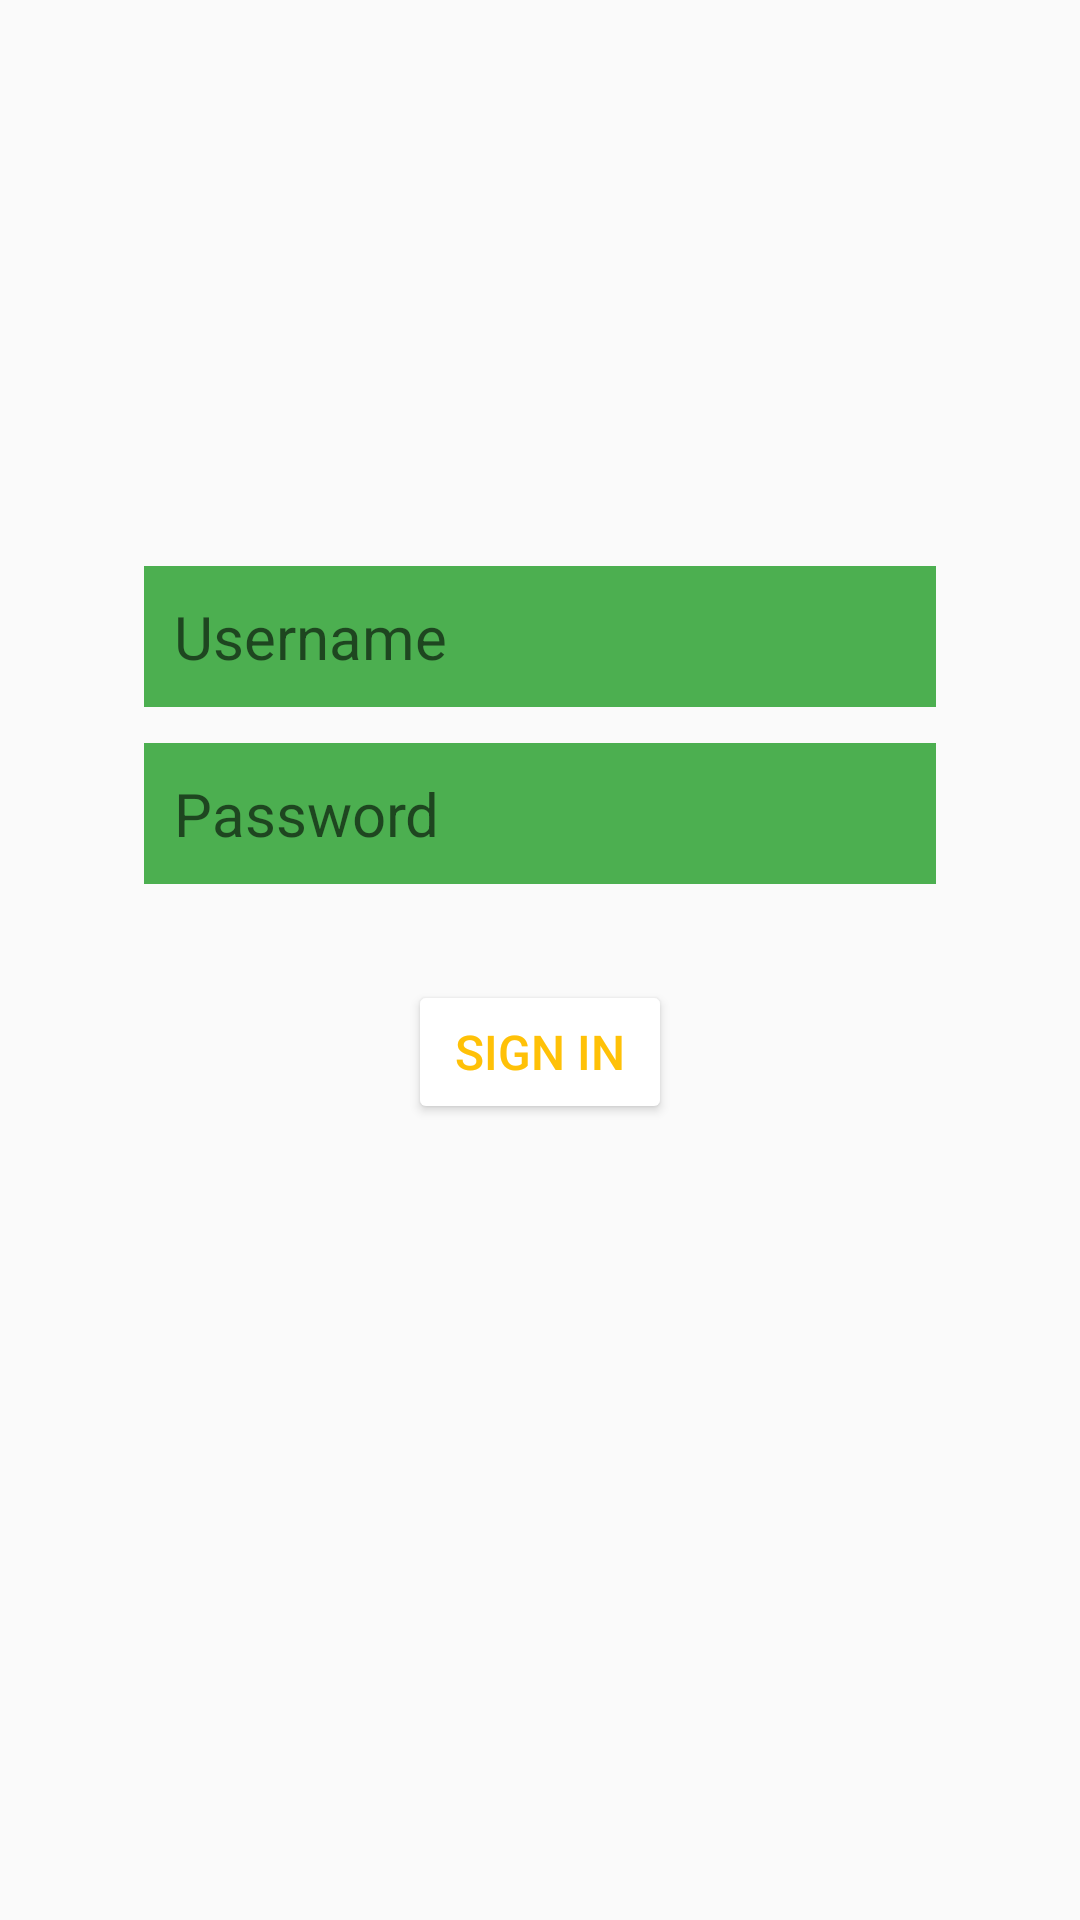

Produce the Android XML layout that renders to this screen, including the resource entries it uses.
<!-- AndroidManifest.xml: application theme AppTheme -->
<!-- res/layout/fragment_login.xml -->
<?xml version="1.0" encoding="utf-8"?>
<ScrollView
    xmlns:android="http://schemas.android.com/apk/res/android"
    xmlns:app="http://schemas.android.com/apk/res-auto"
    xmlns:tools="http://schemas.android.com/tools"
    android:layout_width="match_parent"
    android:layout_height="match_parent">

    <androidx.constraintlayout.widget.ConstraintLayout
        android:id="@+id/container"
        android:layout_width="match_parent"
        android:layout_height="wrap_content"
        android:paddingLeft="@dimen/activity_horizontal_margin_big"
        android:paddingTop="@dimen/activity_vertical_margin_big"
        android:paddingRight="@dimen/activity_horizontal_margin_big"
        android:paddingBottom="@dimen/activity_vertical_margin_big"
        tools:context=".ui.loginActivity.LoginActivity">

        <EditText
            android:id="@+id/username"
            style="@style/editTextStyle"
            android:layout_width="match_parent"
            android:layout_height="wrap_content"
            android:hint="@string/prompt_username"
            android:inputType="text"
            android:selectAllOnFocus="true"
            app:layout_constraintBottom_toBottomOf="parent"
            app:layout_constraintEnd_toEndOf="parent"
            app:layout_constraintVertical_bias="0.4"
            app:layout_constraintStart_toStartOf="parent"
            app:layout_constraintTop_toTopOf="parent"
            android:autofillHints="username" />

        <EditText
            android:id="@+id/password"
            style="@style/editTextStyle"
            android:layout_width="match_parent"
            android:layout_height="wrap_content"
            android:hint="@string/prompt_password"
            android:imeActionLabel="@string/action_sign_in"
            android:layout_marginTop="@dimen/spacing_normal"
            android:imeOptions="actionDone"
            android:inputType="textPassword"
            android:selectAllOnFocus="true"
            app:layout_constraintEnd_toEndOf="parent"
            app:layout_constraintStart_toStartOf="parent"
            app:layout_constraintTop_toBottomOf="@+id/username"
            android:autofillHints="password" />

        <Button
            android:id="@+id/login"
            style="@style/actionButtonStyle"
            android:layout_width="wrap_content"
            android:layout_height="wrap_content"
            android:layout_gravity="start"
            android:layout_marginTop="@dimen/spacing_big"
            android:text="@string/action_sign_in"
            app:layout_constraintEnd_toEndOf="parent"
            app:layout_constraintStart_toStartOf="parent"
            app:layout_constraintTop_toBottomOf="@+id/password" />

    </androidx.constraintlayout.widget.ConstraintLayout>
</ScrollView>
<!-- resources referenced by this layout -->
<resources>
  <dimen name="activity_horizontal_margin_big">48dp</dimen>
  <dimen name="activity_vertical_margin_big">96dp</dimen>
  <dimen name="spacing_big">32dp</dimen>
  <dimen name="spacing_normal">12dp</dimen>
  <string name="action_sign_in">Sign in</string>
  <string name="prompt_password">Password</string>
  <string name="prompt_username">Username</string>
  <style name="actionButtonStyle" parent="ThemeOverlay.AppCompat.Dark">
          <item name="android:textColor">@drawable/selector_button_text</item>
          <item name="android:backgroundTint">@drawable/selector_button_background</item>
          <item name="android:textSize">@dimen/text_size_small</item>
          <item name="android:paddingTop">@dimen/spacing_inside_small</item>
          <item name="android:paddingBottom">@dimen/spacing_inside_small</item>
          <item name="android:paddingStart">@dimen/spacing_inside_small</item>
          <item name="android:paddingEnd">@dimen/spacing_inside_small</item>
      </style>
  <style name="editTextStyle" parent="@style/Widget.AppCompat.EditText">
          <item name="android:textColor">@color/primaryText</item>
          <item name="android:background">@color/colorPrimary</item>
          <item name="android:textSize">@dimen/text_size_medium</item>
          <item name="android:paddingTop">@dimen/spacing_inside_small</item>
          <item name="android:paddingBottom">@dimen/spacing_inside_small</item>
          <item name="android:paddingStart">@dimen/spacing_inside_small</item>
          <item name="android:paddingEnd">@dimen/spacing_inside_small</item>
      </style>
  <style name="AppTheme" parent="Theme.AppCompat.Light.DarkActionBar">
          
          <item name="colorPrimary">@color/colorPrimary</item>
          <item name="colorPrimaryDark">@color/colorPrimaryDark</item>
          <item name="colorAccent">@color/colorAccent</item>
      </style>
  <!-- drawable selector_button_text (drawable) -->
  <?xml version="1.0" encoding="utf-8"?>
  <selector xmlns:android="http://schemas.android.com/apk/res/android">
      <item android:color="@android:color/white" android:state_enabled="false" />
      <item android:color="@color/colorAccent" />
  </selector>
  <dimen name="text_size_small">16sp</dimen>
  <dimen name="spacing_inside_small">10dp</dimen>
  <color name="primaryText">#212121</color>
  <color name="colorPrimary">#4CAF50</color>
  <dimen name="text_size_medium">20sp</dimen>
  <color name="colorPrimaryDark">#388E3C</color>
  <color name="colorAccent">#FFC107</color>
</resources>
